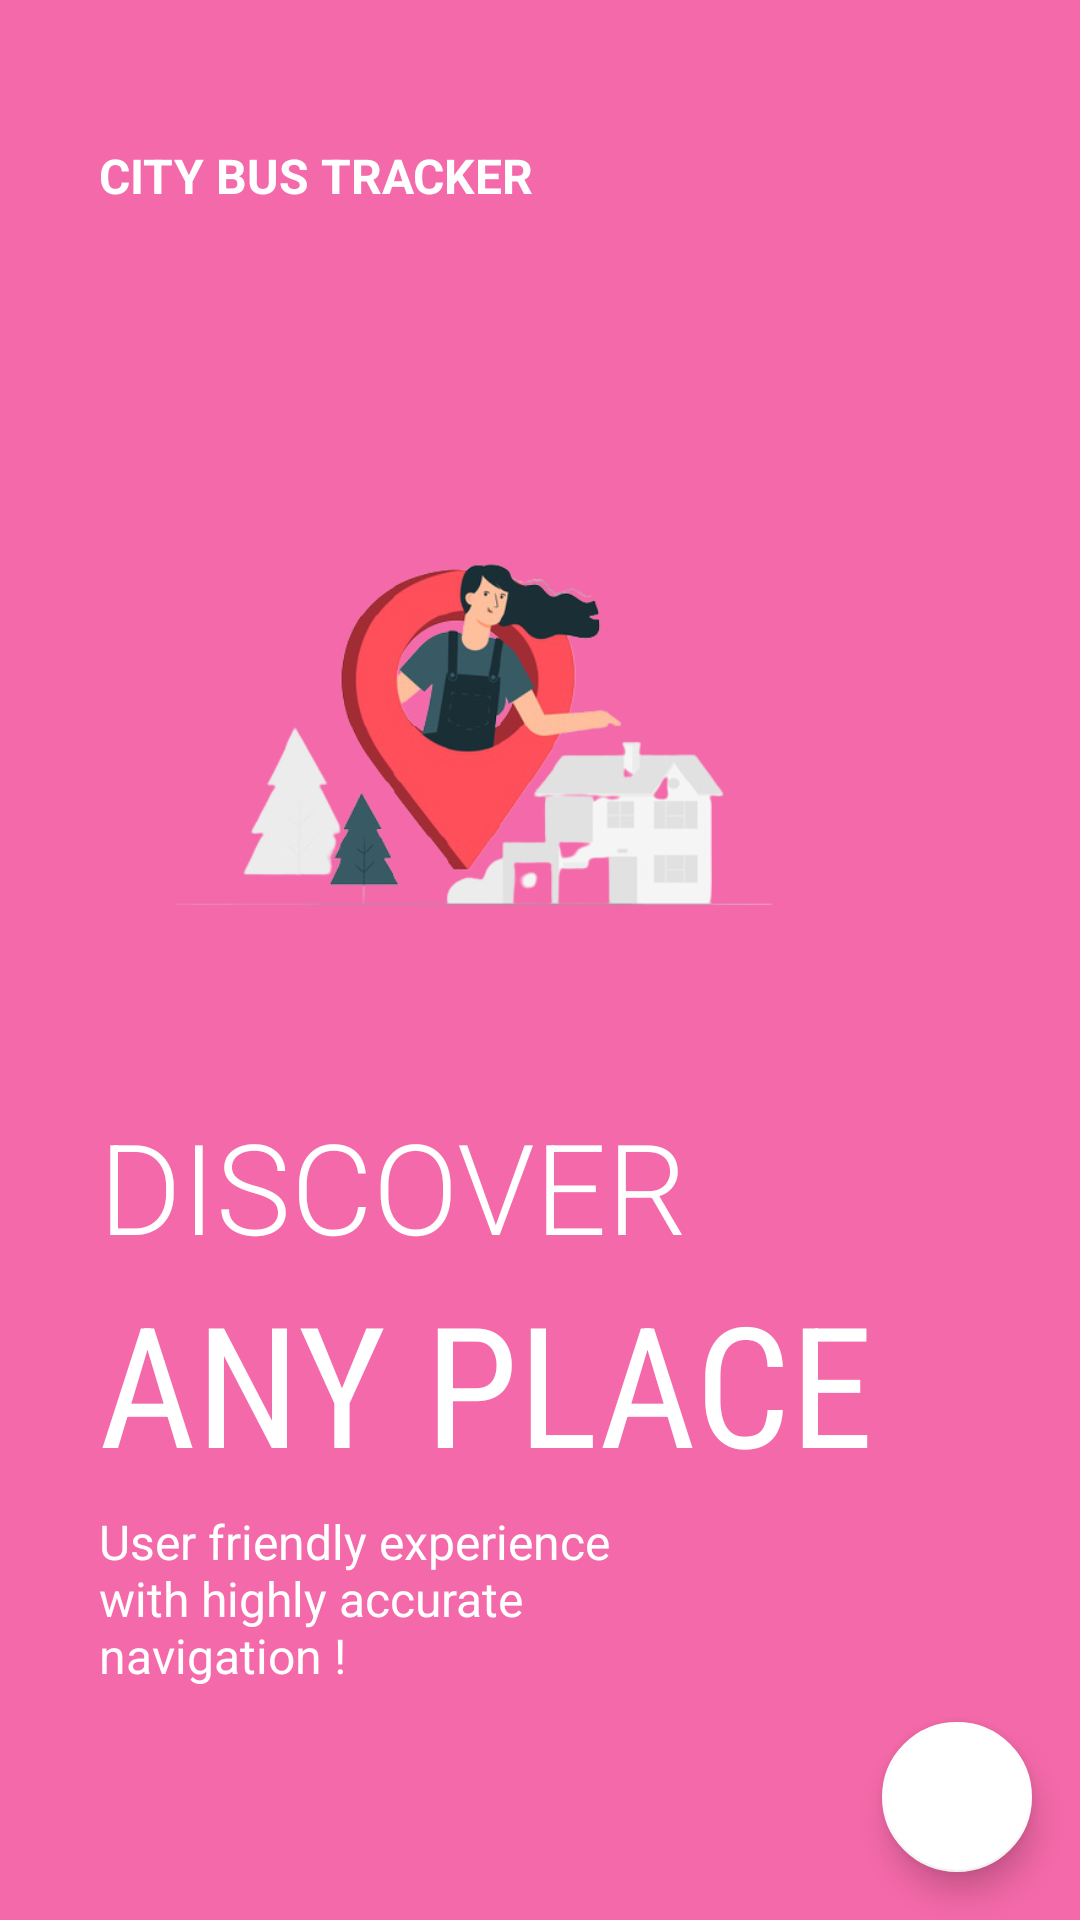

Android layout source for this screen:
<!-- AndroidManifest.xml: application theme Theme.Betravel -->
<!-- res/layout/fragment_on_boarding3.xml -->
<?xml version="1.0" encoding="utf-8"?>
<androidx.constraintlayout.widget.ConstraintLayout xmlns:android="http://schemas.android.com/apk/res/android"
    android:layout_width="match_parent"
    android:layout_height="match_parent"
    android:background="@color/pink"
    xmlns:app="http://schemas.android.com/apk/res-auto">

    <ImageView
        android:id="@+id/imageView"
        android:layout_width="250dp"
        android:layout_height="250dp"
        android:src="@drawable/on2"
        app:layout_constraintHorizontal_bias=".3"
        app:layout_constraintVertical_bias=".3"
        app:layout_constraintBottom_toBottomOf="parent"
        app:layout_constraintEnd_toEndOf="parent"
        app:layout_constraintStart_toStartOf="parent"
        app:layout_constraintTop_toTopOf="parent" />

    <TextView
        android:id="@+id/textView"
        android:layout_width="wrap_content"
        android:layout_height="wrap_content"
        android:text="CITY BUS TRACKER"
        android:textColor="@color/white"
        android:textSize="16sp"
        android:textStyle="bold"

        app:layout_constraintHorizontal_bias="0"
        app:layout_constraintBottom_toTopOf="@+id/imageView"
        app:layout_constraintEnd_toEndOf="parent"
        app:layout_constraintStart_toStartOf="@id/imageView"
        app:layout_constraintTop_toTopOf="parent" />


    <TextView
        android:id="@+id/textView2"
        android:layout_width="wrap_content"
        android:layout_height="wrap_content"
        android:fontFamily="sans-serif-light"
        android:textColor="@color/white"
        android:text="DISCOVER"
        android:textSize="42sp"
        app:layout_constraintHorizontal_bias="0"
        app:layout_constraintVertical_bias="0"
        app:layout_constraintBottom_toBottomOf="parent"
        app:layout_constraintEnd_toEndOf="parent"
        app:layout_constraintStart_toStartOf="@id/imageView"
        app:layout_constraintTop_toBottomOf="@id/imageView"/>

    <TextView
        android:id="@+id/textView3"
        android:layout_width="wrap_content"
        android:layout_height="wrap_content"
        android:fontFamily="sans-serif-condensed"
        android:textSize="56sp"
        android:text="ANY PLACE"
        android:textColor="@color/white"
        app:layout_constraintVertical_bias="0"
        app:layout_constraintHorizontal_bias="0"
        app:layout_constraintBottom_toBottomOf="parent"
        app:layout_constraintEnd_toEndOf="parent"
        app:layout_constraintStart_toStartOf="@id/textView2"
        app:layout_constraintTop_toBottomOf="@+id/textView2" />

    <TextView
        android:id="@+id/textView4"
        android:layout_width="0dp"
        android:layout_height="0dp"
        android:text="User friendly experience with highly accurate navigation !"
        android:textSize="16sp"
        app:layout_constraintHorizontal_bias="0"
        app:layout_constraintVertical_bias="0"
        android:layout_marginTop="5dp"
        android:textColor="@color/white"
        app:layout_constraintBottom_toBottomOf="parent"
        app:layout_constraintEnd_toEndOf="parent"
        app:layout_constraintHeight_percent=".1"
        app:layout_constraintStart_toStartOf="@+id/textView3"
        app:layout_constraintTop_toBottomOf="@+id/textView3"
        app:layout_constraintWidth_percent=".5"/>

    <ImageView
        android:layout_width="50dp"
        android:layout_height="10dp"
        android:src="@drawable/tab3"
        app:layout_constraintHorizontal_bias="0"
        app:layout_constraintVertical_bias=".6"
        android:layout_marginLeft="5dp"
        app:layout_constraintBottom_toBottomOf="parent"
        app:layout_constraintEnd_toEndOf="parent"
        app:layout_constraintStart_toStartOf="@id/textView4"
        app:layout_constraintTop_toBottomOf="@id/textView4"/>

    <com.google.android.material.floatingactionbutton.FloatingActionButton
        android:id="@+id/fab"
        android:layout_width="wrap_content"
        android:layout_height="wrap_content"
        app:backgroundTint="@color/white"
        android:src="@drawable/next"
        app:fabCustomSize="50dp"
        app:fabSize="normal"
        app:layout_constraintVertical_bias="1"
        app:layout_constraintHorizontal_bias="1"
        android:layout_marginRight="25dp"
        android:layout_margin="16dp"
        android:layout_marginBottom="25dp"

        app:layout_constraintBottom_toBottomOf="parent"
        app:layout_constraintEnd_toEndOf="parent"
        app:layout_constraintStart_toStartOf="parent"
        app:layout_constraintTop_toTopOf="parent"
         />




</androidx.constraintlayout.widget.ConstraintLayout>
<!-- resources referenced by this layout -->
<resources>
  <color name="pink">#f469a9</color>
  <color name="white">#FFFFFF</color>
  <!-- drawable on2: png bitmap (drawable, 94633 bytes) -->
  <style name="Theme.Betravel" parent="Theme.AppCompat.DayNight.NoActionBar">
          
          <item name="colorPrimary">@color/purple_500</item>
          <item name="colorPrimaryVariant">@color/purple_700</item>
          <item name="colorOnPrimary">@color/white</item>
          
          <item name="colorSecondary">@color/teal_200</item>
          <item name="colorSecondaryVariant">@color/teal_700</item>
          <item name="colorOnSecondary">@color/black</item>
          
          <item name="android:statusBarColor" tools:targetApi="l">?attr/colorPrimaryVariant</item>
          
      </style>
  <color name="purple_500">#FF6200EE</color>
  <color name="purple_700">#FF3700B3</color>
  <color name="teal_200">#FF03DAC5</color>
  <color name="teal_700">#FF018786</color>
  <color name="black">#000000</color>
</resources>
